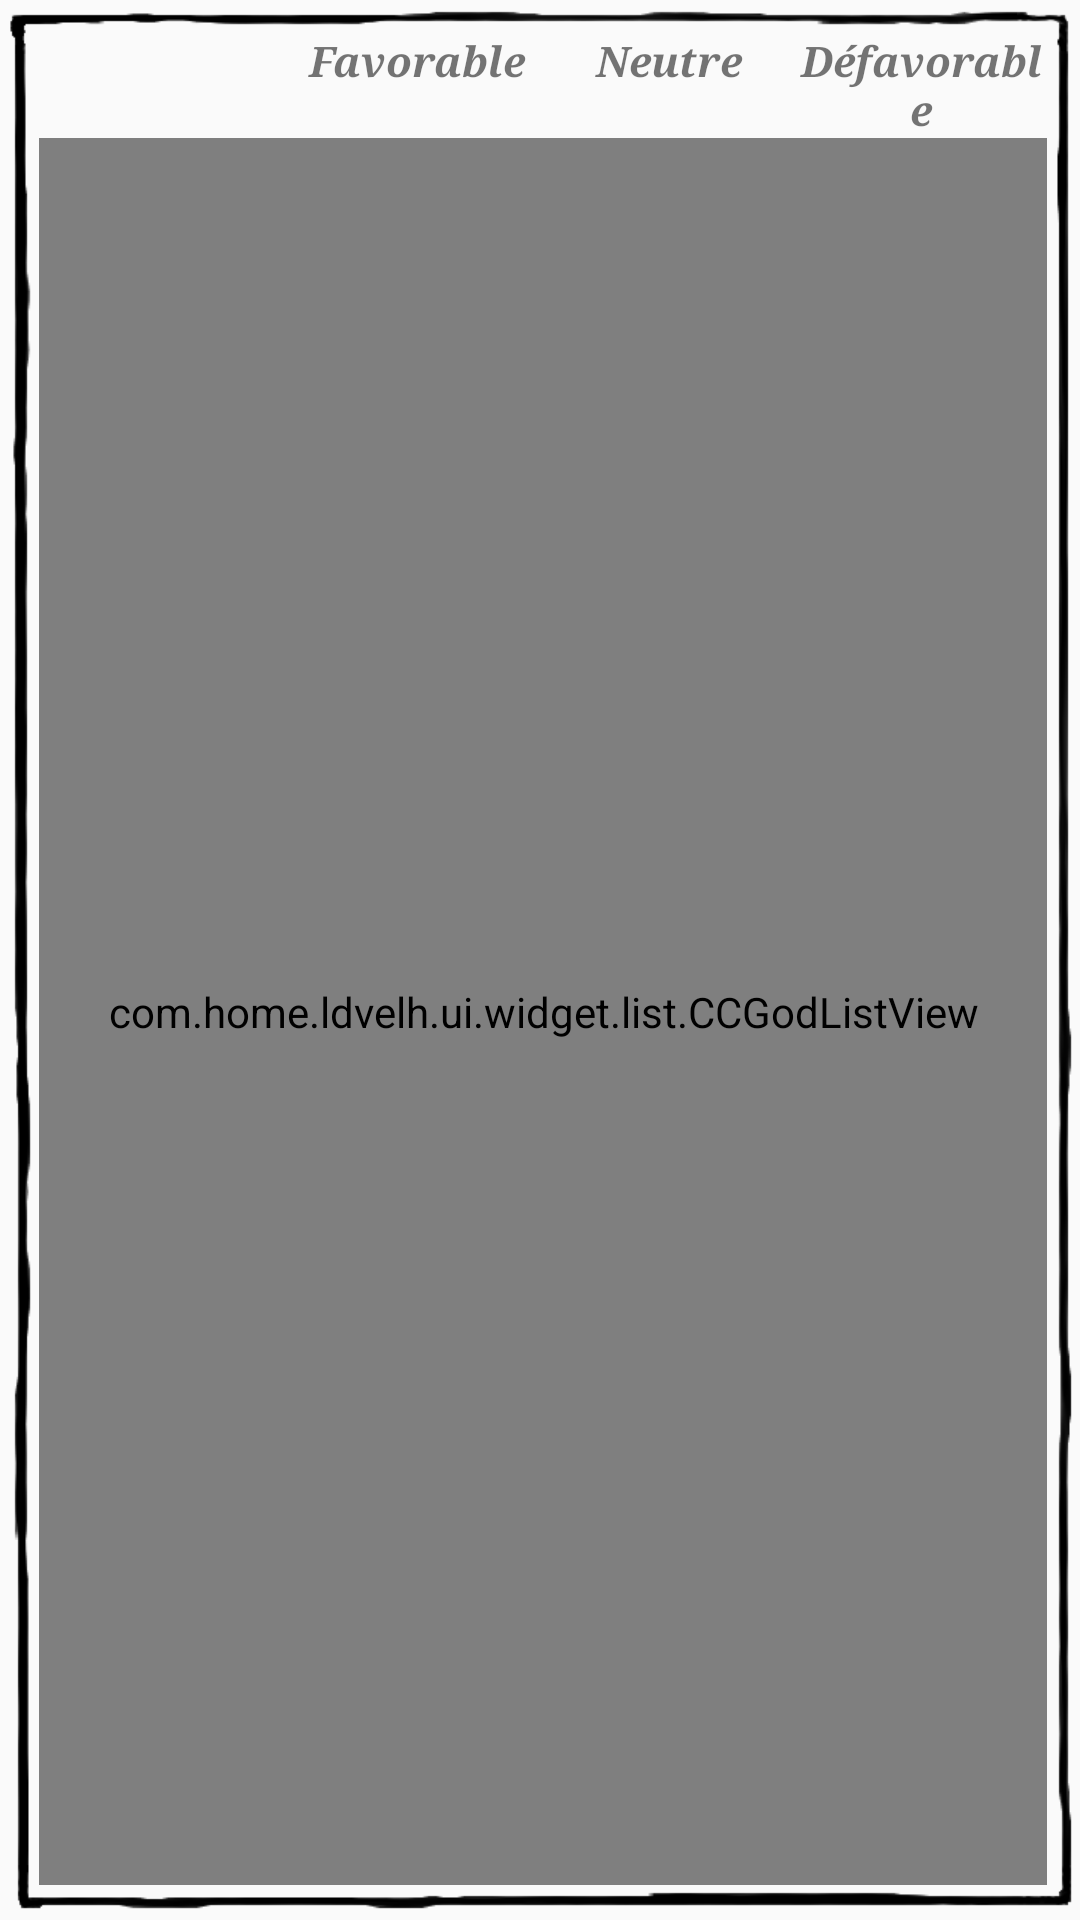

Write the Android layout XML for this screen, with the resource values it uses.
<!-- AndroidManifest.xml: application theme Theme.AppCompat.Light.NoActionBar.FullScreen -->
<!-- res/layout/fragment_page_cc_gods.xml -->
<LinearLayout xmlns:android="http://schemas.android.com/apk/res/android"
    xmlns:custom="http://schemas.android.com/apk/res-auto"
    android:layout_width="match_parent"
    android:layout_height="wrap_content"
    android:background="@drawable/pencil_border"
    android:orientation="vertical">

    <LinearLayout
        android:layout_width="match_parent"
        android:layout_height="wrap_content">

        <Space
            android:layout_width="0dp"
            android:layout_height="wrap_content"
            android:layout_weight="1" />

        <TextView
            style="@style/ldvelhSmall"
            android:layout_width="0dp"
            android:layout_height="wrap_content"
            android:layout_weight="1"
            android:gravity="center"
            android:text="@string/cc_favorable" />

        <TextView
            style="@style/ldvelhSmall"
            android:layout_width="0dp"
            android:layout_height="wrap_content"
            android:layout_weight="1"
            android:gravity="center"
            android:text="@string/cc_neutral" />

        <TextView
            style="@style/ldvelhSmall"
            android:layout_width="0dp"
            android:layout_height="wrap_content"
            android:layout_weight="1"
            android:gravity="center"
            android:text="@string/cc_unfavorable" />
    </LinearLayout>

    <com.home.ldvelh.ui.widget.list.CCGodListView
        android:layout_width="match_parent"
        android:layout_height="match_parent"
        custom:listPropertyName="CC_GOD_LIST"
        custom:newConsumableItemVisible="false"
        custom:newItemVisible="false"
        custom:rowLayout="list_item_cc_god" />

</LinearLayout>
<!-- resources referenced by this layout -->
<resources>
  <string name="cc_favorable">Favorable</string>
  <string name="cc_neutral">Neutre</string>
  <string name="cc_unfavorable">Défavorable</string>
  <style name="ldvelhSmall">
          <item name="android:textSize">14sp</item>
          <item name="android:typeface">serif</item>
          <item name="android:textStyle">bold|italic</item>
      </style>
  <style name="Theme.AppCompat.Light.NoActionBar.FullScreen" parent="@style/Theme.AppCompat.Light.NoActionBar">
          <item name="android:windowFullscreen">true</item>
          <item name="android:windowContentOverlay">@null</item>
      </style>
</resources>
